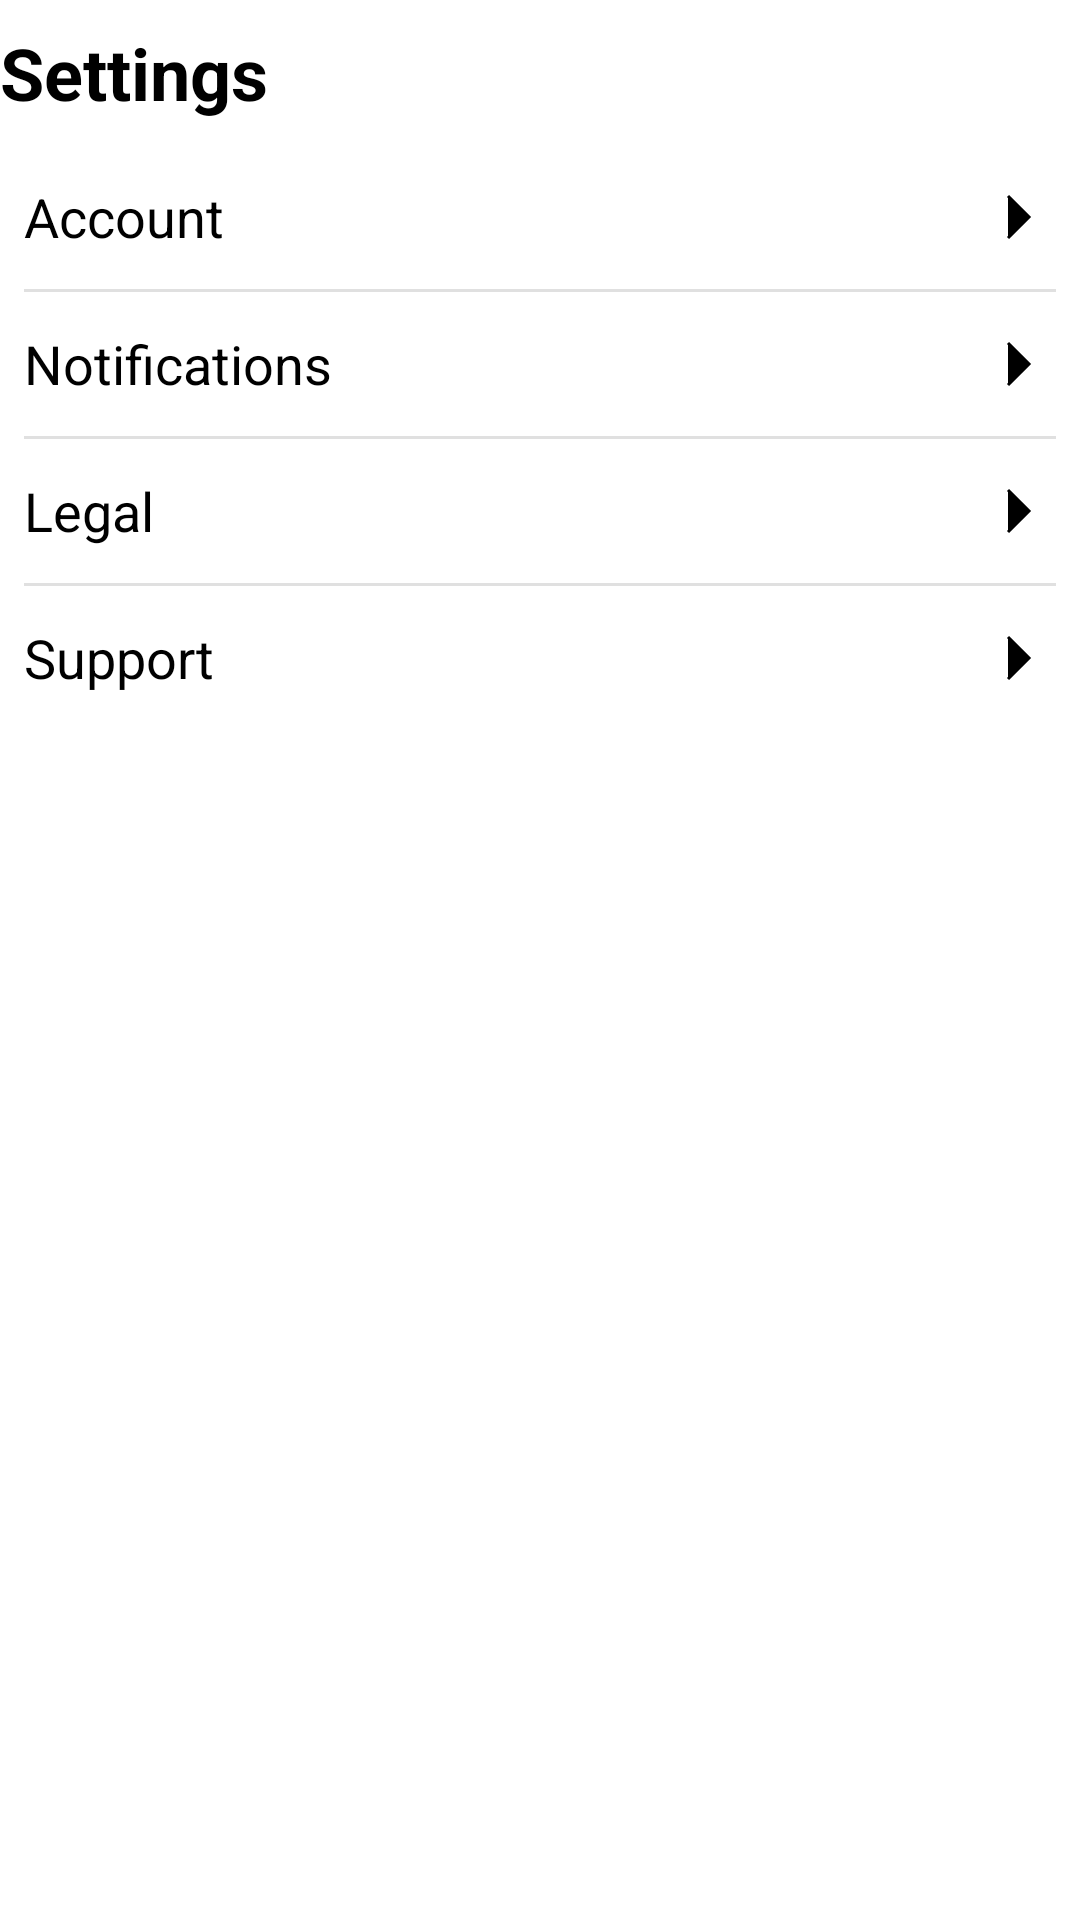

This screen was rendered from an Android layout file. Write that file and the resources it references.
<!-- AndroidManifest.xml: application theme Theme.PathSeer -->
<!-- res/layout/activity_settings_screen.xml -->
<?xml version="1.0" encoding="utf-8"?>
<LinearLayout
    xmlns:android="http://schemas.android.com/apk/res/android"
    xmlns:tools="http://schemas.android.com/tools"
    android:layout_width="match_parent"
    android:layout_height="match_parent"
    android:orientation="vertical"
    android:padding="0dp"
    android:layout_marginTop="45dp"
    android:background="@android:color/white"
    tools:context=".SettingsScreen">

    
    <TextView
        android:id="@+id/settings_title"
        android:layout_width="wrap_content"
        android:layout_height="wrap_content"
        android:text="Settings"
        android:textSize="24sp"
        android:textStyle="bold"
        android:paddingTop="8dp"
        android:textColor="@color/black" />

    
    <LinearLayout
        android:layout_width="match_parent"
        android:layout_height="wrap_content"
        android:orientation="vertical"
        android:divider="?android:attr/listDivider"
        android:showDividers="middle"
        android:padding="8dp">

        <TextView
            android:id="@+id/account_option"
            android:layout_width="match_parent"
            android:layout_height="48dp"
            android:text="Account"
            android:textSize="18sp"
            android:gravity="center_vertical"
            android:drawableEnd="@drawable/ic_arrow_right"
            android:drawablePadding="8dp"
            android:clickable="true"
            android:focusable="true"
            android:textColor="@color/black" />

        <TextView
            android:id="@+id/notifications_option"
            android:layout_width="match_parent"
            android:layout_height="48dp"
            android:text="Notifications"
            android:textSize="18sp"
            android:gravity="center_vertical"
            android:drawableEnd="@drawable/ic_arrow_right"
            android:drawablePadding="8dp"
            android:clickable="true"
            android:focusable="true"
            android:textColor="@color/black" />

        <TextView
            android:id="@+id/legal_option"
            android:layout_width="match_parent"
            android:layout_height="48dp"
            android:text="Legal"
            android:textSize="18sp"
            android:gravity="center_vertical"
            android:drawableEnd="@drawable/ic_arrow_right"
            android:drawablePadding="8dp"
            android:clickable="true"
            android:focusable="true"
            android:textColor="@color/black" />

        <TextView
            android:id="@+id/support_option"
            android:layout_width="match_parent"
            android:layout_height="48dp"
            android:text="Support"
            android:textSize="18sp"
            android:gravity="center_vertical"
            android:drawableEnd="@drawable/ic_arrow_right"
            android:drawablePadding="8dp"
            android:clickable="true"
            android:focusable="true"
            android:textColor="@color/black" />
    </LinearLayout>

</LinearLayout>
<!-- resources referenced by this layout -->
<resources>
  <!-- drawable ic_arrow_right (drawable) -->
  <?xml version="1.0" encoding="utf-8"?>
  <vector xmlns:android="http://schemas.android.com/apk/res/android"
      android:width="24dp"
      android:height="24dp"
      android:viewportWidth="24"
      android:viewportHeight="24">
      <path
          android:fillColor="#000000"
          android:pathData="M8,5L15,12L8,19"
          android:strokeWidth="1"
          android:strokeColor="#000000" />
  </vector>
  <style name="Theme.PathSeer" parent="Base.Theme.PathSeer" />
  <style name="Base.Theme.PathSeer" parent="Theme.AppCompat.Light.NoActionBar">
          
          
          <item name="colorPrimary">@color/colorPrimary</item>
          <item name="colorPrimaryDark">@color/colorPrimaryDark</item>
          <item name="colorAccent">@color/colorAccent</item>
          <item name="android:statusBarColor">#00000000</item>
      </style>
  <color name="colorPrimary">#007E73</color>
  <color name="colorPrimaryDark">#003D37</color>
  <color name="colorAccent">#E91E63</color>
  <!-- not gathered from this repository: default colours our renderer supplied (Android Studio template values) -->
  <color name="black">#FF000000</color>
</resources>
